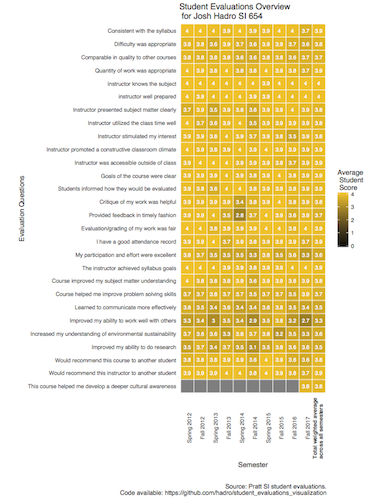

Values plotted in this chart, from the file beside it:
questions, Spring 2012, Fall 2012, Spring 2013, Fall 2013, Spring 2014, Fall 2014, Spring 2015, Fall 2015, Fall 2016, Fall 2017, Overall Average\n Weighted by\n Class Si…, order, questions_display
Consistent with the syllabus, 4, 4, 3.95, 3.909, 4, 3.88, 3.93, 4, 3.95, 3.71, 3.946, z, z Consistent with the syllabus
Difficulty was appropriate, 3.833, 3.833, 3.6, 3.909, 3.727, 3.63, 3.87, 3.87, 3.7, 3.57, 3.761, y, y Difficulty was appropriate
Comparable in quality to other courses, 3.833, 3.765, 3.75, 3.842, 3.636, 3.57, 3.8, 3.79, 3.65, 3.71, 3.732, w, w Comparable in quality to other courses
Quantity of work was appropriate, 4, 3.938, 3.85, 4, 3.762, 3.8, 4, 3.93, 3.85, 3.71, 3.888, v, v Quantity of work was appropriate
Instructor knows the subject, 4, 4, 4, 3.955, 4, 4, 3.93, 4, 3.95, 4, 3.982, u, u Instructor knows the subject
instructor well prepared, 4, 3.944, 3.95, 4, 4, 3.94, 3.93, 4, 3.95, 4, 3.97, t, t instructor well prepared
Instructor presented subject matter clea…, 3.667, 3.889, 3.5, 3.864, 3.818, 3.56, 3.93, 3.93, 3.95, 3.86, 3.796, s, s Instructor presented subject matter cl…
Instructor utilized the class time well, 4, 3.722, 3.65, 3.909, 3.955, 3.5, 3.87, 3.87, 3.9, 3.86, 3.821, r, r Instructor utilized the class time wel…
Instructor stimulated my interest, 3.917, 3.889, 3.8, 3.955, 3.909, 3.73, 3.93, 3.8, 3.5, 3.86, 3.824, q, q Instructor stimulated my interest
Instructor promoted a constructive class…, 4, 3.889, 3.85, 3.909, 3.955, 3.88, 4, 3.93, 3.9, 3.86, 3.916, p, p Instructor promoted a constructive cla…
Instructor was accessible outside of cla…, 3.909, 4, 4, 4, 3.857, 3.86, 3.93, 3.85, 3.7, 3.86, 3.9, o, o Instructor was accessible outside of c…
Goals of the course were clear, 3.917, 3.944, 3.9, 3.955, 3.909, 3.75, 3.93, 4, 3.85, 3.86, 3.904, n, n Goals of the course were clear
Students informed how they would be eval…, 3.917, 3.833, 3.65, 3.955, 4, 3.81, 3.93, 3.93, 3.85, 3.86, 3.874, m, m Students informed how they would be ev…
Critique of my work was helpful, 3.917, 3.889, 3.9, 3.864, 3.364, 3.75, 3.93, 4, 3.8, 3.86, 3.808, l, l Critique of my work was helpful
Provided feedback in timely fashion, 3.917, 3.944, 3.95, 3.545, 2.783, 3.69, 4, 3.93, 3.65, 3.86, 3.678, k, k Provided feedback in timely fashion
Evaluation/grading of my work was fair, 4, 4, 3.8, 3.909, 3.857, 3.94, 4, 4, 3.85, 4, 3.922, j, j Evaluation/grading of my work was fair
I have a good attendance record, 3.917, 3.944, 4, 3.682, 3.909, 3.81, 3.87, 3.93, 3.9, 3.71, 3.874, i, i I have a good attendance record
My participation and effort were excelle…, 3.833, 3.722, 3.5, 3.455, 3.458, 3.31, 3.8, 3.47, 3.65, 3.29, 3.552, h, h My participation and effort were excel…
The instructor achieved syllabus goals, 4, 4, 3.95, 3.909, 3.909, 3.75, 3.93, 3.93, 3.95, 4, 3.928, g, g The instructor achieved syllabus goals
Course improved my subject matter unders…, 4, 3.833, 3.75, 3.773, 3.909, 3.56, 3.93, 3.93, 3.8, 3.86, 3.826, f, f Course improved my subject matter unde…
Course helped me improve problem solving…, 3.667, 3.667, 3.75, 3.682, 3.684, 3.53, 3.67, 3.71, 3.55, 3.86, 3.666, e, e Course helped me improve problem solvi…
Learned to communicate more effectively, 3.636, 3.529, 3.375, 3.65, 3.353, 3.43, 3.6, 3.77, 3.5, 3.43, 3.522, d, d Learned to communicate more effectivel…
Improved my ability to work well with ot…, 3.333, 3.4, 3, 3.462, 3.364, 2.92, 3.54, 3.75, 3.18, 2.71, 3.293, c, c Improved my ability to work well with …
Increased my understanding of environmen…, 3.667, 3.6, 3.6, 3.333, 3.8, 3.67, 3.75, 3.17, 3.5, 3.33, 3.554, b, b Increased my understanding of environm…
Improved my ability to do research, 3.455, 3.733, 3.375, 3.7, 3.471, 3.13, 3.53, 3.79, 3.65, 3.57, 3.544, a, a Improved my ability to do research
Would recommend this course to another s…, 3.75, 3.824, 3.85, 3.9, 3.909, 3.62, 4, 3.93, 3.65, 3.57, 3.817, 3, 3 Would recommend this course to another…
Would recommend this instructor to anoth…, 3.917, 3.944, 3.9, 3.952, 3.955, 3.75, 4, 3.93, 3.8, 3.71, 3.897, 2, 2 Would recommend this instructor to ano…
This course helped me develop a deeper c…, , , , , , , , , , 3.8, 3.8, 1, 1 This course helped me develop a deeper…
